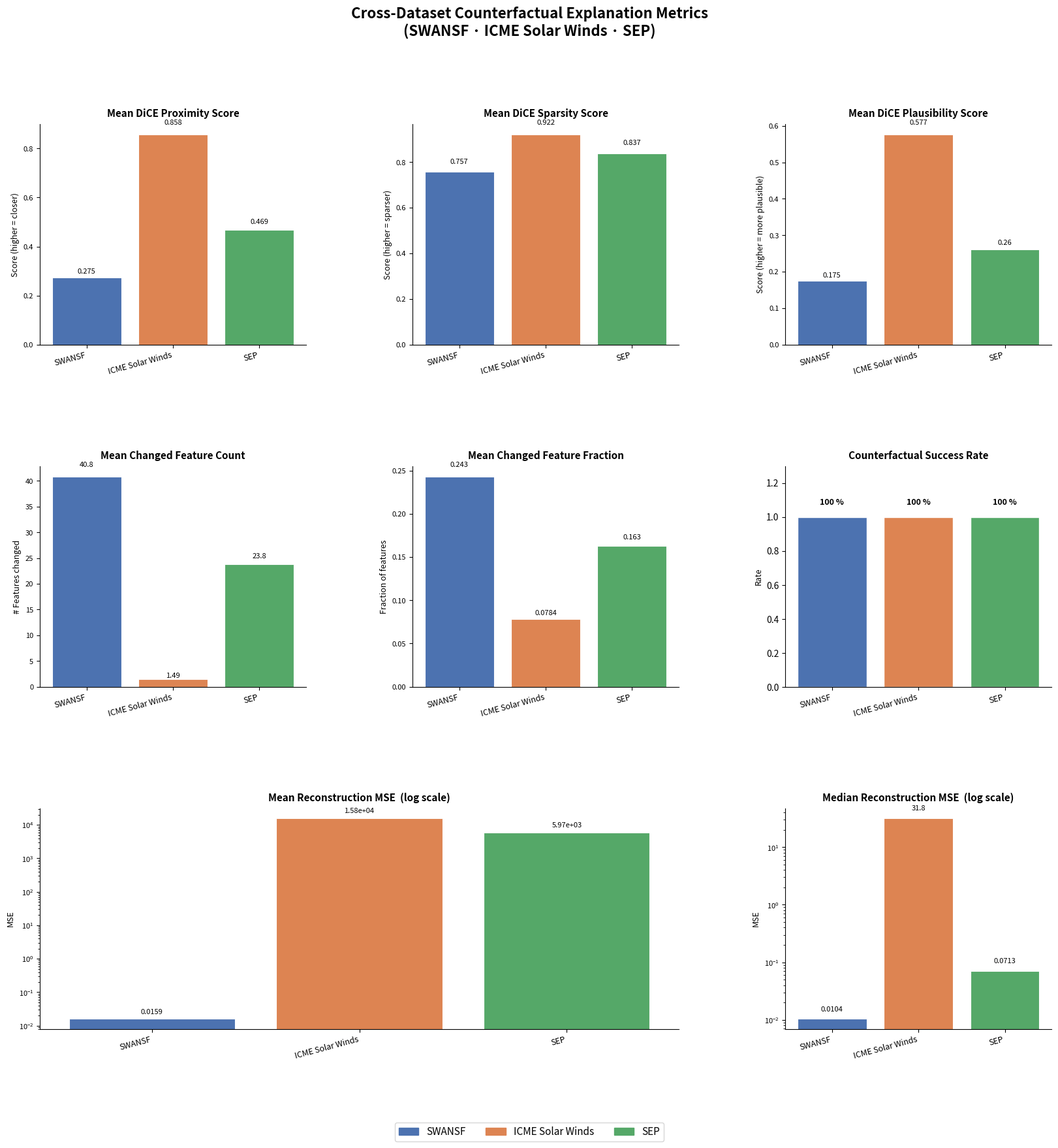

This chart was generated by the following Python code: (Note: this script raises an exception after producing the figure.)
"""
Cross-dataset comparison visualization: SWANSF, ICME Solar Winds, SEP counterfactual metrics.
"""

import matplotlib.pyplot as plt
import matplotlib.patches as mpatches
import numpy as np
import pandas as pd

# ── Data ──────────────────────────────────────────────────────────────────────

data = {
    "Dataset": ["SWANSF", "ICME Solar Winds", "SEP"],
    "generated_counterfactual_count":         [200,  100,  100],
    "attempted_counterfactual_count":          [200,  100,  100],
    "counterfactual_success_rate":             [1.0,  1.0,  1.0],
    "mean_dice_proximity_score":               [0.274533356, 0.857733204, 0.469301075],
    "mean_dice_sparsity_score":                [0.756880952, 0.921578947, 0.837054795],
    "mean_dice_plausibility_score":            [0.174787776, 0.576862377, 0.260384885],
    "mean_changed_feature_count":              [40.844,  1.49,  23.79],
    "mean_changed_feature_fraction":           [0.243119048, 0.078421053, 0.162945205],
    "mean_counterfactual_reconstruction_mse":  [0.015915461, 15835.87825, 5971.182774],
    "median_counterfactual_reconstruction_mse":[0.010388266, 31.79723765, 0.07127177],
}

df = pd.DataFrame(data).set_index("Dataset")

COLORS = ["#4C72B0", "#DD8452", "#55A868"]
DATASETS = df.index.tolist()

# ── Figure layout ─────────────────────────────────────────────────────────────

fig = plt.figure(figsize=(20, 18))
fig.suptitle(
    "Cross-Dataset Counterfactual Explanation Metrics\n(SWANSF · ICME Solar Winds · SEP)",
    fontsize=16, fontweight="bold", y=0.98,
)

# Grid: 3 rows × 3 cols + 1 extra wide panel for reconstruction MSE
gs = fig.add_gridspec(3, 3, hspace=0.55, wspace=0.4)

ax_proximity   = fig.add_subplot(gs[0, 0])
ax_sparsity    = fig.add_subplot(gs[0, 1])
ax_plausibility= fig.add_subplot(gs[0, 2])
ax_feat_count  = fig.add_subplot(gs[1, 0])
ax_feat_frac   = fig.add_subplot(gs[1, 1])
ax_success     = fig.add_subplot(gs[1, 2])
ax_mse_mean    = fig.add_subplot(gs[2, 0:2])   # wide
ax_mse_median  = fig.add_subplot(gs[2, 2])


def bar_chart(ax, column, title, ylabel, color_list=COLORS, log=False):
    vals = df[column].values
    x = np.arange(len(DATASETS))
    bars = ax.bar(x, vals, color=color_list, edgecolor="white", linewidth=0.8)
    ax.set_title(title, fontsize=11, fontweight="bold", pad=8)
    ax.set_ylabel(ylabel, fontsize=9)
    ax.set_xticks(x)
    ax.set_xticklabels(DATASETS, fontsize=9, rotation=15, ha="right")
    ax.yaxis.set_tick_params(labelsize=8)
    if log:
        ax.set_yscale("log")
    for bar, v in zip(bars, vals):
        label = f"{v:.3g}"
        ax.text(
            bar.get_x() + bar.get_width() / 2,
            bar.get_height() * (1.04 if not log else 1.3),
            label, ha="center", va="bottom", fontsize=8,
        )
    ax.spines[["top", "right"]].set_visible(False)


# Row 1 – DiCE quality scores
bar_chart(ax_proximity,    "mean_dice_proximity_score",  "Mean DiCE Proximity Score",    "Score (higher = closer)")
bar_chart(ax_sparsity,     "mean_dice_sparsity_score",   "Mean DiCE Sparsity Score",     "Score (higher = sparser)")
bar_chart(ax_plausibility, "mean_dice_plausibility_score","Mean DiCE Plausibility Score","Score (higher = more plausible)")

# Row 2 – Feature change metrics + success rate
bar_chart(ax_feat_count, "mean_changed_feature_count",    "Mean Changed Feature Count",    "# Features changed")
bar_chart(ax_feat_frac,  "mean_changed_feature_fraction", "Mean Changed Feature Fraction", "Fraction of features")

# Success rate as a horizontal reference bar chart (all 1.0, so show as annotation)
ax_success.bar(np.arange(len(DATASETS)), [1.0] * 3, color=COLORS, edgecolor="white")
ax_success.set_title("Counterfactual Success Rate", fontsize=11, fontweight="bold", pad=8)
ax_success.set_ylabel("Rate", fontsize=9)
ax_success.set_ylim(0, 1.3)
ax_success.set_xticks(np.arange(len(DATASETS)))
ax_success.set_xticklabels(DATASETS, fontsize=9, rotation=15, ha="right")
for i in range(3):
    ax_success.text(i, 1.06, "100 %", ha="center", va="bottom", fontsize=9, fontweight="bold")
ax_success.spines[["top", "right"]].set_visible(False)

# Row 3 – Reconstruction MSE (log scale because of huge range)
bar_chart(ax_mse_mean,   "mean_counterfactual_reconstruction_mse",
          "Mean Reconstruction MSE  (log scale)", "MSE", log=True)
bar_chart(ax_mse_median, "median_counterfactual_reconstruction_mse",
          "Median Reconstruction MSE  (log scale)", "MSE", log=True)

# ── Legend ────────────────────────────────────────────────────────────────────

patches = [mpatches.Patch(color=c, label=d) for c, d in zip(COLORS, DATASETS)]
fig.legend(
    handles=patches, loc="lower center", ncol=3,
    fontsize=11, frameon=True, bbox_to_anchor=(0.5, 0.01),
)

# ── Save ──────────────────────────────────────────────────────────────────────

out_path = "data/comparison_metrics.png"
plt.savefig(out_path, dpi=150, bbox_inches="tight")
print(f"Saved: {out_path}")
plt.show()


# ── Radar / spider chart – DiCE quality scores ────────────────────────────────

radar_metrics = [
    "mean_dice_proximity_score",
    "mean_dice_sparsity_score",
    "mean_dice_plausibility_score",
    "mean_changed_feature_fraction",
]
radar_labels = ["Proximity", "Sparsity", "Plausibility", "Changed\nFraction"]

angles = np.linspace(0, 2 * np.pi, len(radar_metrics), endpoint=False).tolist()
angles += angles[:1]  # close the polygon

fig2, ax_r = plt.subplots(figsize=(7, 7), subplot_kw=dict(polar=True))
fig2.suptitle(
    "DiCE Quality Scores – Radar Comparison\n(values normalised to [0, 1])",
    fontsize=13, fontweight="bold",
)

for dataset, color in zip(DATASETS, COLORS):
    vals_raw = df.loc[dataset, radar_metrics].values.astype(float)
    # Normalise each metric across datasets so all axes are 0-1
    col_min = df[radar_metrics].min().values
    col_max = df[radar_metrics].max().values
    vals_norm = (vals_raw - col_min) / np.where(col_max - col_min == 0, 1, col_max - col_min)
    vals_norm = list(vals_norm) + [vals_norm[0]]
    ax_r.plot(angles, vals_norm, "o-", linewidth=2, color=color, label=dataset)
    ax_r.fill(angles, vals_norm, alpha=0.12, color=color)

ax_r.set_xticks(angles[:-1])
ax_r.set_xticklabels(radar_labels, fontsize=11)
ax_r.set_ylim(0, 1)
ax_r.set_yticks([0.25, 0.5, 0.75, 1.0])
ax_r.set_yticklabels(["0.25", "0.50", "0.75", "1.00"], fontsize=8)
ax_r.legend(loc="upper right", bbox_to_anchor=(1.25, 1.1), fontsize=10)

out_path2 = "data/comparison_radar.png"
plt.savefig(out_path2, dpi=150, bbox_inches="tight")
print(f"Saved: {out_path2}")
plt.show()
